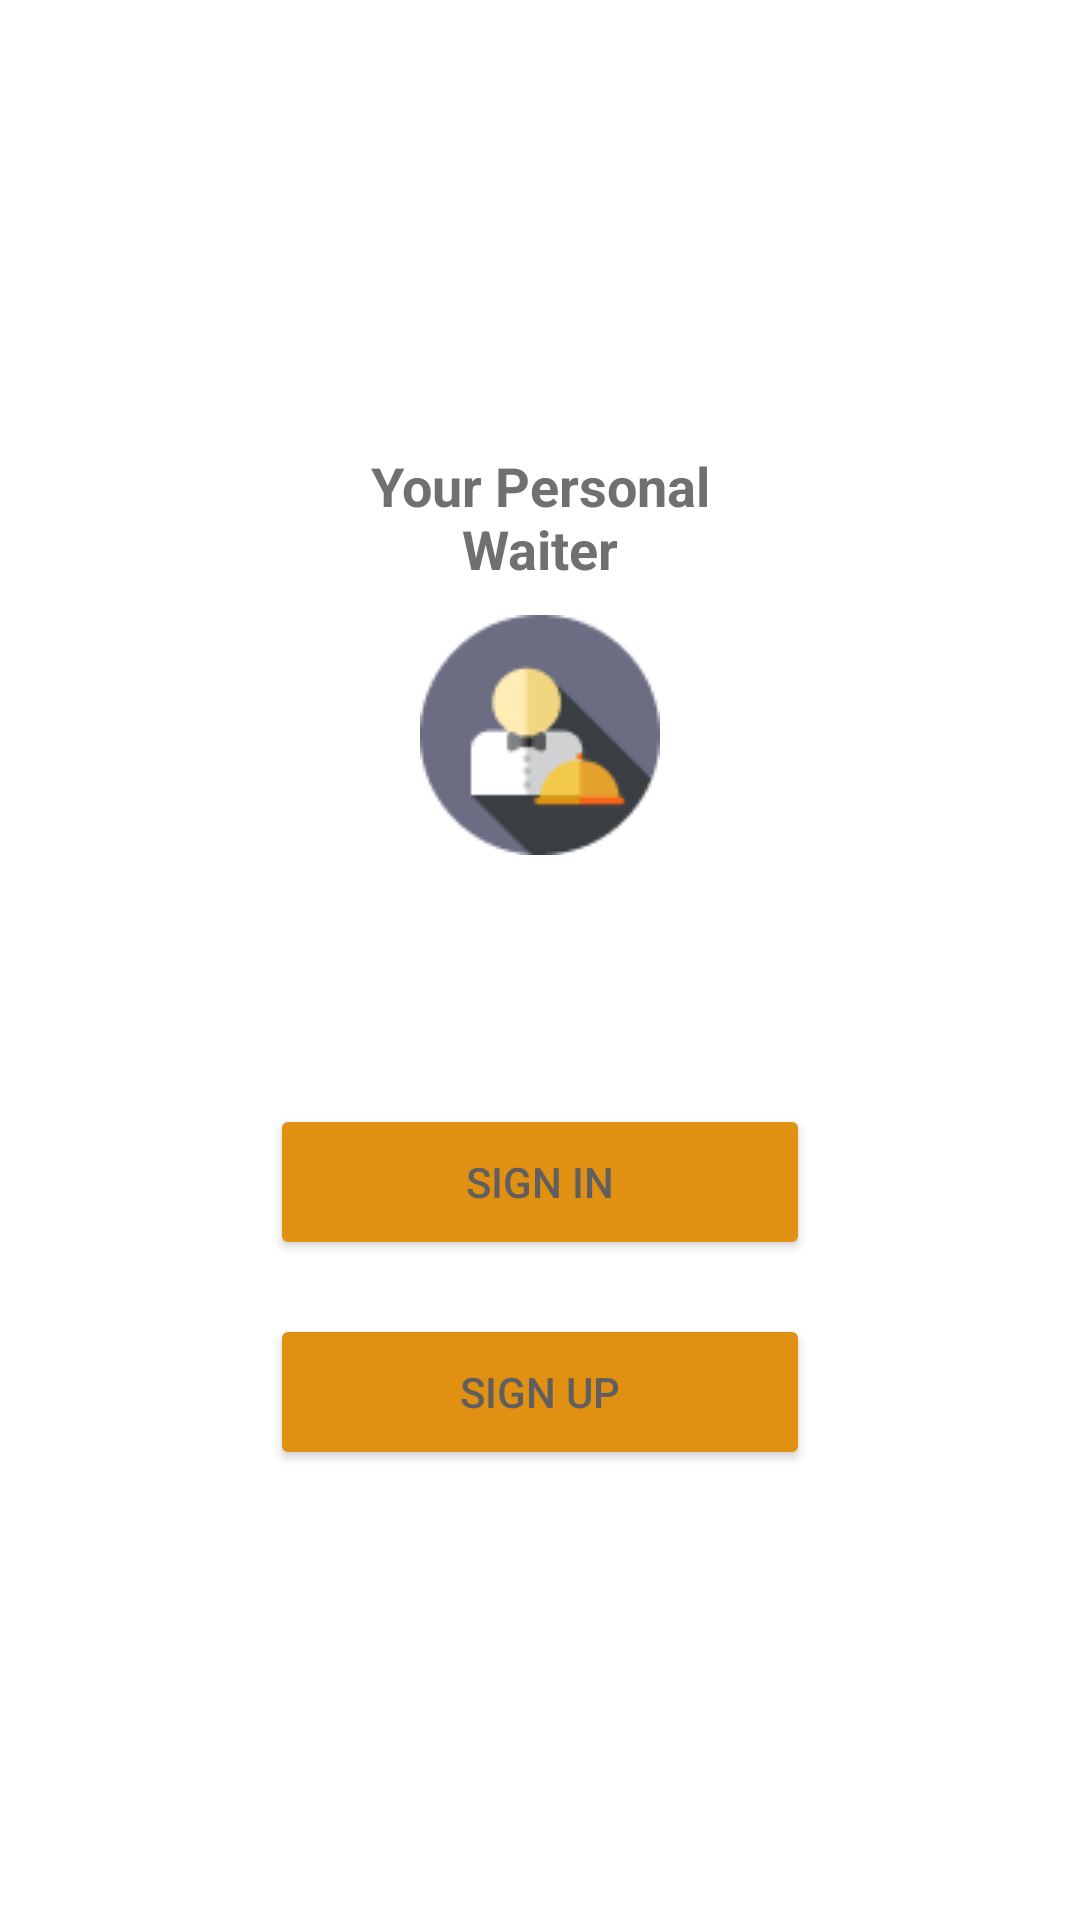

Reconstruct the res/layout file that produces this screen, plus the resources it refers to.
<!-- AndroidManifest.xml: application theme AppTheme -->
<!-- res/layout/activity_login.xml -->
<?xml version="1.0" encoding="utf-8"?>
<layout xmlns:android="http://schemas.android.com/apk/res/android"
    xmlns:tools="http://schemas.android.com/tools">

    <data>

    </data>

    <RelativeLayout
        android:layout_width="match_parent"
        android:layout_height="match_parent"
        tools:context=".UI.LoginActivity">









        <LinearLayout
            android:layout_width="match_parent"
            android:layout_height="wrap_content"
            android:layout_centerVertical="true"
            android:orientation="vertical">

            <TextView
                android:layout_width="150dp"
                android:layout_height="match_parent"
                android:layout_gravity="center_horizontal"
                android:layout_marginBottom="10dp"
                android:text="Your Personal Waiter"
                android:textAlignment="center"
                android:textColor="#706F72"
                android:textSize="18sp"
                android:textStyle="bold" />

            <ImageView
                android:layout_width="80dp"
                android:layout_height="80dp"
                android:layout_gravity="center_horizontal"
                android:layout_marginBottom="83dp"
                android:src="@drawable/logo" />

            <Button
                android:id="@+id/btn_signin"
                android:layout_width="180dp"
                android:layout_height="52dp"
                android:layout_gravity="center_horizontal"
                android:layout_marginBottom="18dp"
                android:text="Sign in"
                android:textColor="#605E5F"
                android:backgroundTint="@color/elementColor"
                android:textSize="14sp" />


            <Button
                android:id="@+id/btn_signup"
                android:layout_width="180dp"
                android:layout_height="52dp"
                android:layout_gravity="center_horizontal"
                android:backgroundTint="@color/elementColor"
                android:text="sign up"
                android:textColor="#605E5F"
                android:textSize="14sp" />

        </LinearLayout>

    </RelativeLayout>
</layout>
<!-- resources referenced by this layout -->
<resources>
  <color name="elementColor">#E09112</color>
  <!-- drawable logo: png bitmap (drawable, 2777 bytes) -->
  <style name="AppTheme" parent="Theme.MaterialComponents.Light.NoActionBar">
          
          <item name="colorPrimary">@color/colorPrimary</item>
          <item name="colorPrimaryDark">@color/colorPrimaryDark</item>
          <item name="colorAccent">@color/colorAccent</item>
  
          <item name="android:statusBarColor">@color/mainAppColor</item>
          <item name="android:navigationBarColor">@color/mainAppColor</item>
          <item name="android:windowLightStatusBar">true</item>
          <item name="android:windowLightNavigationBar">true</item>
  
          <item name="android:colorButtonNormal">@color/elementColor</item>
      </style>
  <color name="colorPrimary">#008577</color>
  <color name="colorPrimaryDark">#00574B</color>
  <color name="colorAccent">#D81B60</color>
  <color name="mainAppColor">#ffffff</color>
</resources>
